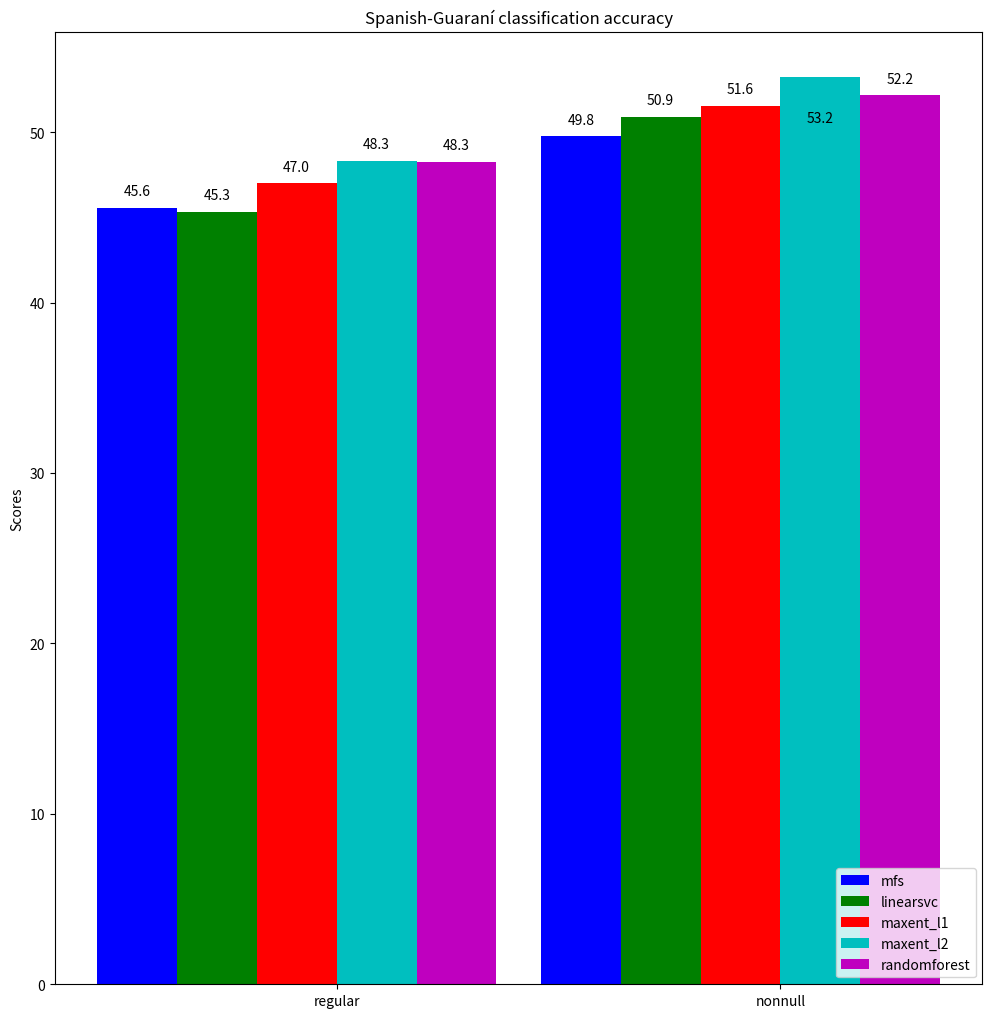

This chart was generated by the following Python code:
#!/usr/bin/env python3
# a bar plot with errorbars
import numpy as np
import matplotlib.pyplot as plt

N = 2

mfsScores =          (45.58, 49.76)
linearsvcScores =    (45.32, 50.90)
maxent_l1Scores =    (46.99, 51.56)
maxent_l2Scores =    (48.31, 53.23)
randomforestScores = (48.26, 52.17)

# 2016-01-06-13-47-es-gn-MFS-default-regular
# accuracy: 0.4558
# 2016-01-06-13-47-es-gn-linearsvc-l2-c1-default-regular
# accuracy: 0.4532
# 2016-01-06-13-47-es-gn-maxent-l1-c1-default-regular
# accuracy: 0.4699
# 2016-01-06-13-47-es-gn-maxent-l2-c1-default-regular
# accuracy: 0.4831
# 2016-01-06-13-47-es-gn-random-forest-default-default-regular
# accuracy: 0.4826

# 2016-01-06-13-47-es-gn-MFS-default-nonnull
# accuracy: 0.4976
# 2016-01-06-13-47-es-gn-linearsvc-l2-c1-default-nonnull
# accuracy: 0.5090
# 2016-01-06-13-47-es-gn-maxent-l1-c1-default-nonnull
# accuracy: 0.5156
# 2016-01-06-13-47-es-gn-maxent-l2-c1-default-nonnull
# accuracy: 0.5323
# 2016-01-06-13-47-es-gn-random-forest-default-default-nonnull
# accuracy: 0.5217

ind = np.arange(N)  # the x locations for the groups
width = 0.18       # the width of the bars

fig, ax = plt.subplots(figsize=(11.97,12.37))
rects1 = ax.bar(ind + 0 * width, mfsScores, width, color='b')
rects2 = ax.bar(ind + 1 * width, linearsvcScores, width, color='g')
rects3 = ax.bar(ind + 2 * width, maxent_l1Scores, width, color='r')
rects4 = ax.bar(ind + 3 * width, maxent_l2Scores, width, color='c')
rects5 = ax.bar(ind + 4 * width, randomforestScores, width, color='m')

# add some text for labels, title and axes ticks
ax.set_ylabel('Scores')
ax.set_title('Spanish-Guaraní classification accuracy')
ax.set_xticks(ind + width * 2.5)
ax.set_xticklabels(('regular', 'nonnull'))

ax.legend((rects1[0], rects2[0], rects3[0], rects4[0], rects5[0]),
          ('mfs', 'linearsvc', 'maxent_l1', 'maxent_l2', 'randomforest'),
          loc='lower right')

# [redacted]
## http://composition.al/blog/2015/11/29/a-better-way-to-add-labels-to-bar-charts-with-matplotlib/
def autolabel(rects, ax):
    # Get y-axis height to calculate label position from.
    (y_bottom, y_top) = ax.get_ylim()
    y_height = y_top - y_bottom

    for rect in rects:
        height = rect.get_height()

        # Fraction of axis height taken up by this rectangle
        p_height = (height / y_height)

        # If we can fit the label above the column, do that;
        # otherwise, put it inside the column.
        if p_height > 0.95: # arbitrary; 95% looked good to me.
            label_position = height - (y_height * 0.05)
        else:
            label_position = height + (y_height * 0.01)

        ax.text(rect.get_x() + rect.get_width()/2., label_position,
                '%0.1f' % height,
                ha='center', va='bottom')

autolabel(rects1, ax)
autolabel(rects2, ax)
autolabel(rects3, ax)
autolabel(rects4, ax)
autolabel(rects5, ax)

# plt.show()
plt.savefig('results_baseline_es-gn.png', bbox_inches='tight')
